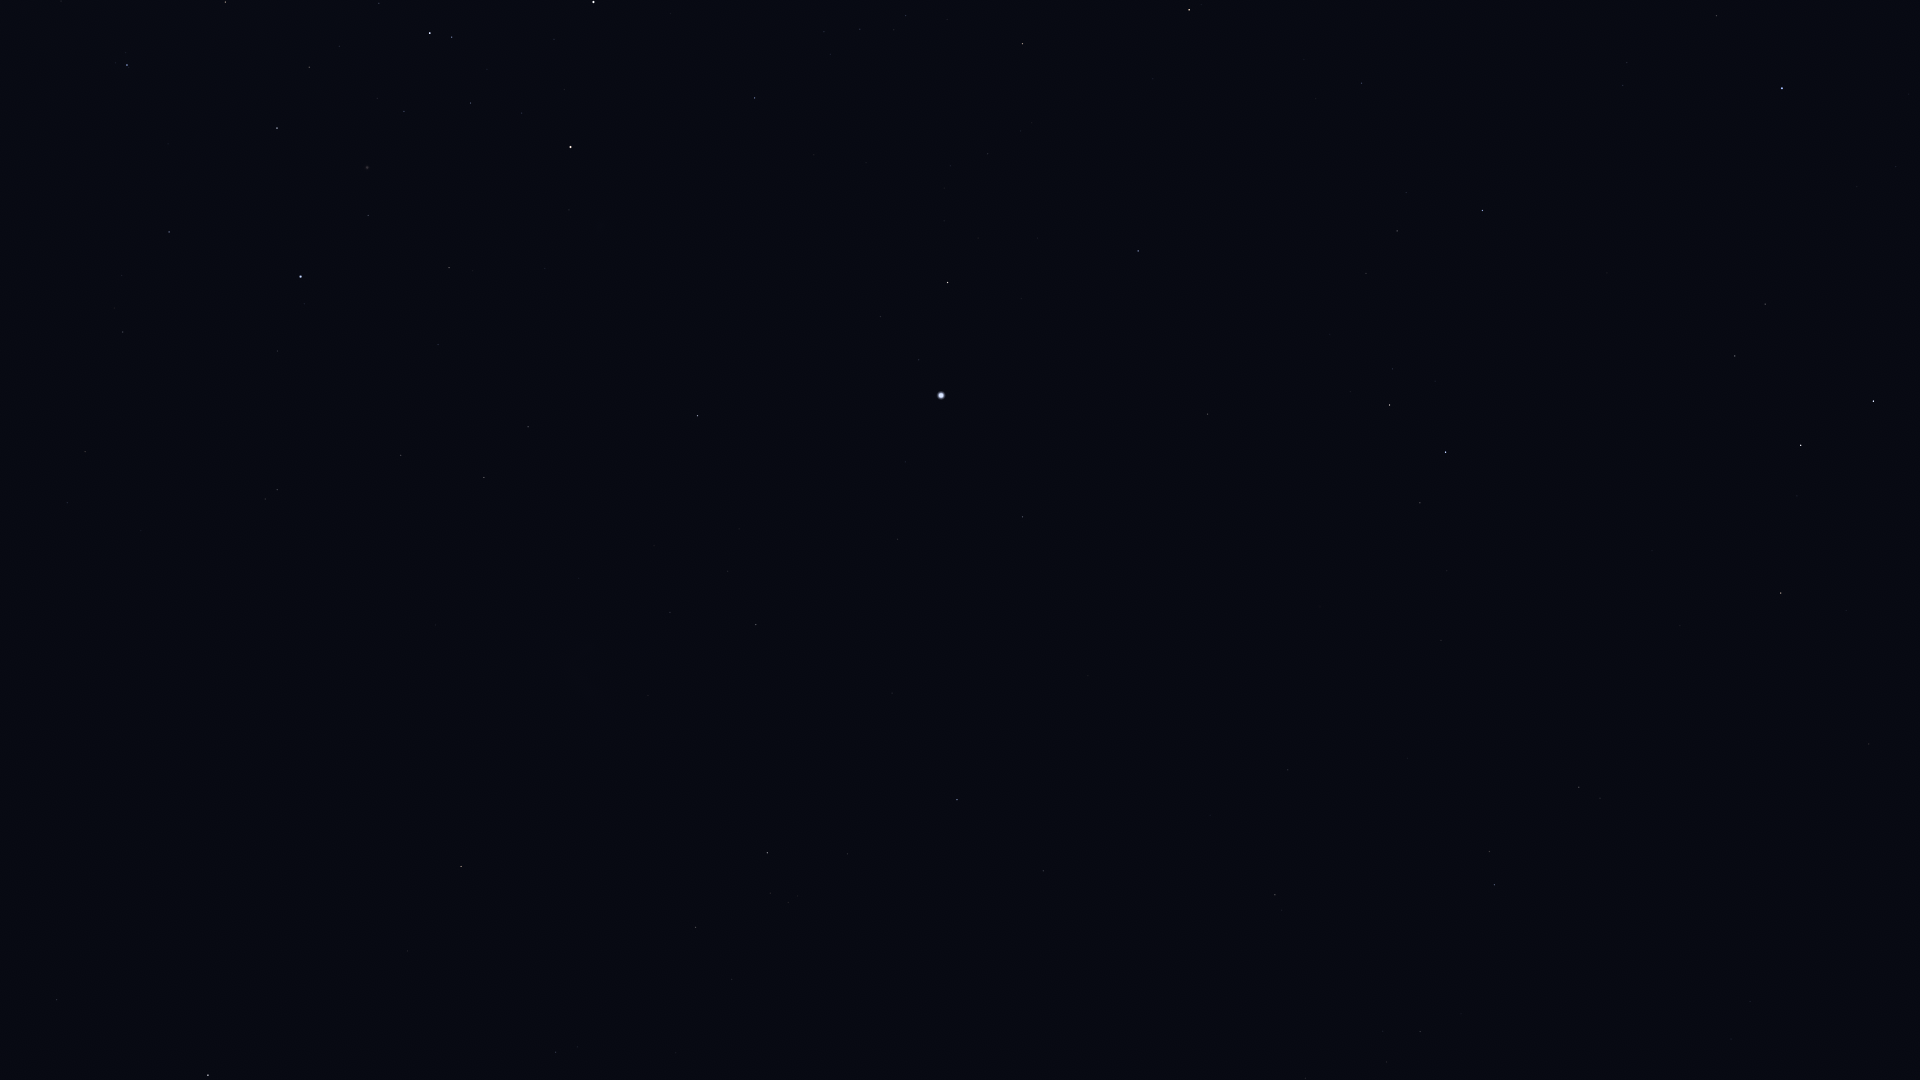

Values plotted in this chart, from the file beside it:
Star_ID, Name, X, Y
2021, HIP 2021, 208, 1075
12394, HIP 12394, 556, 1052
17096, Tupi, 988, 1005
17440, HIP 17440, 696, 927
17678, HIP 17678, 461, 866
17797, HIP 17797, 1383, 1031
17874, HIP 17874, 1420, 1032
18597, HIP 18597, 788, 903
19747, HIP 19747, 1275, 895
19780, HIP 19780, 767, 853
19893, HIP 19893, 1043, 871
19921, HIP 19921, 847, 854
21248, Beemim, 1489, 852
21060, HIP 21060, 1210, 815
21281, HIP 21281, 957, 800
21393, Theemin, 1579, 787
21770, HIP 21770, 1288, 770
21861, HIP 21861, 1407, 758
21949, HIP 21949, 557, 770
22491, Mouhoun, 1737, 692
23685, HIP 23685, 1781, 593
25606, Nihal, 1801, 445
25859, HIP 25859, 1420, 503
25918, HIP 25918, 412, 695
25985, Arneb, 1873, 401
26069, HIP 26069, 756, 625
26380, Bubup, 477, 673
26634, Phact, 1446, 452
27100, HIP 27100, 670, 612
27321, HIP 27321, 1023, 517
27530, HIP 27530, 898, 539
27628, Wazn, 1390, 405
27890, HIP 27890, 728, 571
28199, HIP 28199, 1392, 369
28328, HIP 28328, 1208, 414
28910, HIP 28910, 1896, 167
29034, Elkurud, 1330, 335
29550, Amadioha, 1499, 245
30122, Furud, 1482, 211
30277, HIP 30277, 1397, 231
30324, Mirzam, 1782, 88
30438, Canopus, 941, 396
31416, HIP 31416, 1627, 63
31592, HIP 31592, 1717, 16
31685, HIP 31685, 1138, 251
31895, Nosaxa, 1012, 297
32607, HIP 32607, 698, 416
32759, HIP 32759, 1362, 83
32768, HIP 32768, 948, 283
34481, HIP 34481, 484, 478
35228, HIP 35228, 528, 427
35264, HIP 35264, 1189, 10
36377, HIP 36377, 1023, 44
37284, Ceibo, 291, 554
37504, HIP 37504, 401, 455
38041, Tapecue, 751, 145
39794, HIP 39794, 438, 345
40702, HIP 40702, 277, 490
41037, Avior, 571, 147
41312, HIP 41312, 449, 268
... 13 more rows
